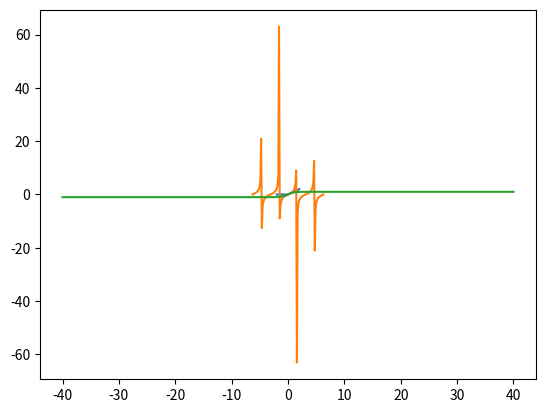

The matplotlib source for this figure:
#**************************************************************************************************#
#                                                                                                  #
# 02_Nonlinear_activation_functions                                                                #
#                                                                                                  #
# Authors: S.G.M. Neves                                                                            #
#                                                                                                  #
#**************************************************************************************************#

#%% 1. Introduction To Activation Functions
# No code

#--------------------------------------------------------------------------------------------------#

#%% 2. ReLU Activation Function
import matplotlib.pyplot as plt
import numpy as np

def relu(x):

    y = x.copy()
    y[y < 0] = 0

    return y

x = np.linspace(-2, 2, 20)
relu_y = relu(x)

print(x)
print(relu_y)

plt.plot(x, relu_y)
plt.show()

#--------------------------------------------------------------------------------------------------#

#%% 3. Trigonometric Functions
x = np.linspace(-2*np.pi, 2*np.pi, 100)

tan_y = np.tan(x)

print(x)
print(tan_y)

plt.plot(x, tan_y)
plt.show()

#--------------------------------------------------------------------------------------------------#

#%% 4. Reflecting On The Tangent Function
# No code

#--------------------------------------------------------------------------------------------------#

#%% 5. Hyperbolic Tangent Function
x = np.linspace(-40, 40, 100)

tanh_y = np.tanh(x)

print(x)
print(tanh_y)

plt.plot(x, tanh_y)
plt.show()

#--------------------------------------------------------------------------------------------------#

#%% 6. Reflecting On The Hyperbolic Tangent Function
# No code
